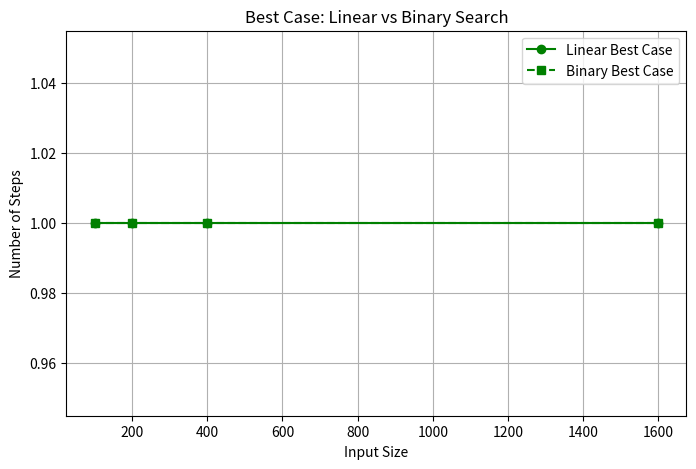
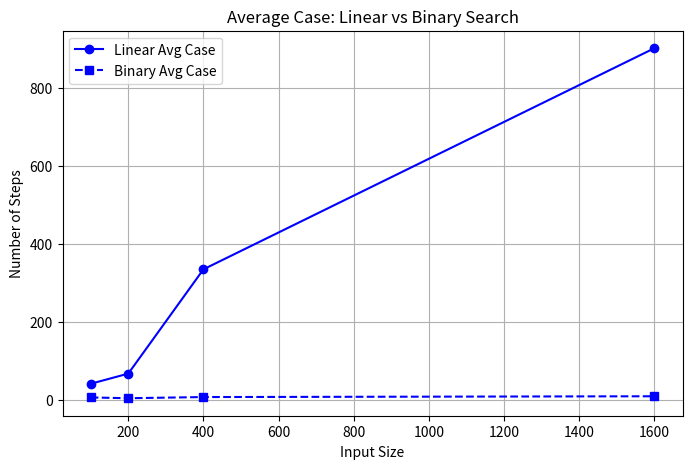
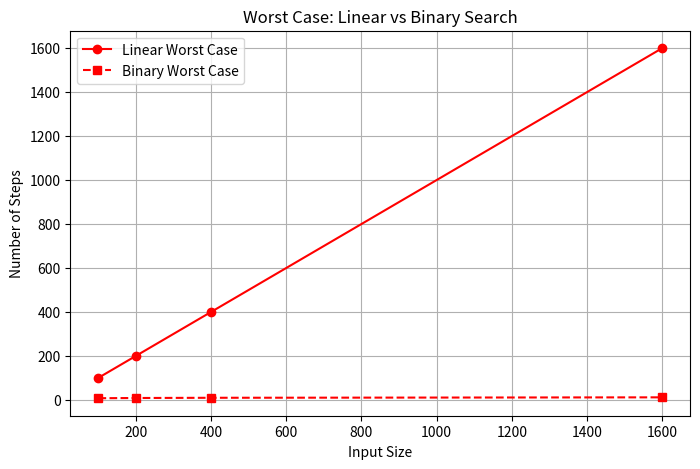

The matplotlib source for these figures, in order:
import matplotlib.pyplot as plt


input_sizes = [100, 200, 400, 1600]
linear_best = [1,1,1,1]
linear_avg = [42, 68, 335, 901]
linear_worst = [100, 200, 400, 1600]
binary_best = [1,1,1,1]
binary_avg = [7,5,8,10]
binary_worst = [7,8,9,11]
    
    
plt.figure(figsize=(8, 5))
plt.plot(input_sizes, linear_best, 'g-o', label='Linear Best Case')
plt.plot(input_sizes, binary_best, 'g--s', label='Binary Best Case')
plt.xlabel("Input Size")
plt.ylabel("Number of Steps")
plt.title("Best Case: Linear vs Binary Search")
plt.legend()
plt.grid(True)
plt.show()


plt.figure(figsize=(8, 5))
plt.plot(input_sizes, linear_avg, 'b-o', label='Linear Avg Case')
plt.plot(input_sizes, binary_avg, 'b--s', label='Binary Avg Case')
plt.xlabel("Input Size")
plt.ylabel("Number of Steps")
plt.title("Average Case: Linear vs Binary Search")
plt.legend()
plt.grid(True)
plt.show()

   
plt.figure(figsize=(8, 5))
plt.plot(input_sizes, linear_worst, 'r-o', label='Linear Worst Case')
plt.plot(input_sizes, binary_worst, 'r--s', label='Binary Worst Case')
plt.xlabel("Input Size")
plt.ylabel("Number of Steps")
plt.title("Worst Case: Linear vs Binary Search")
plt.legend()
plt.grid(True)
plt.show()


   
